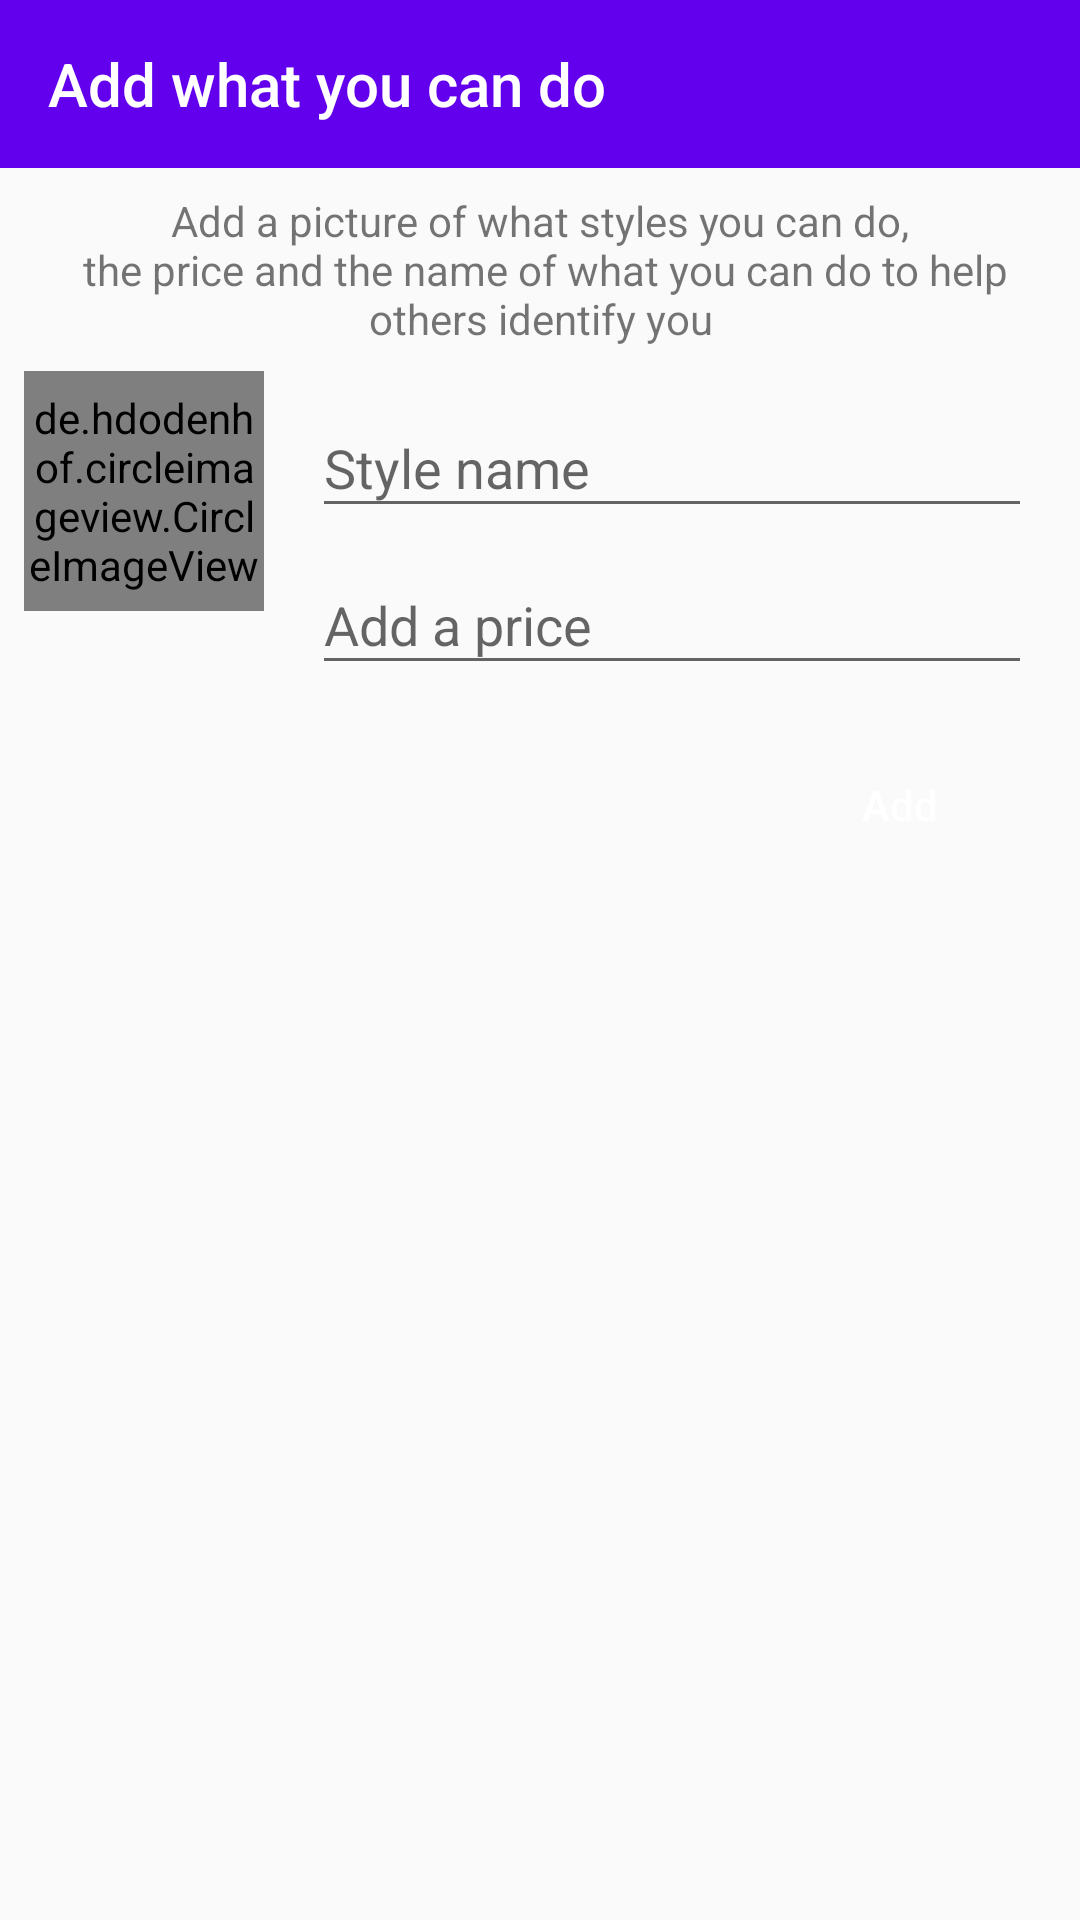

Android layout source for this screen:
<!-- AndroidManifest.xml: activity theme AppTheme.NoActionBar -->
<!-- res/layout/activity_job_types.xml -->
<?xml version="1.0" encoding="utf-8"?>
<layout>

    <ScrollView xmlns:android="http://schemas.android.com/apk/res/android"
        xmlns:app="http://schemas.android.com/apk/res-auto"
        xmlns:tools="http://schemas.android.com/tools"
        android:layout_width="match_parent"
        android:layout_height="match_parent">

        <androidx.constraintlayout.widget.ConstraintLayout
            android:layout_width="match_parent"
            android:layout_height="wrap_content"
            tools:context=".activities.home.about.JobTypesActivity">

            <androidx.appcompat.widget.Toolbar
                android:id="@+id/toolbar7"
                android:layout_width="0dp"
                android:layout_height="wrap_content"
                android:background="?attr/colorPrimary"
                android:minHeight="?attr/actionBarSize"
                android:theme="@style/ToolBarTheme"
                app:layout_constraintEnd_toEndOf="parent"
                app:layout_constraintStart_toStartOf="parent"
                app:layout_constraintTop_toTopOf="parent"
                app:title="Add what you can do" />

            <TextView
                android:id="@+id/txtDes"
                android:layout_width="0dp"
                android:layout_height="wrap_content"
                android:layout_marginStart="8dp"
                android:layout_marginLeft="8dp"
                android:layout_marginTop="8dp"
                android:layout_marginEnd="8dp"
                android:layout_marginRight="8dp"
                android:text="@string/dummyText"
                android:textAlignment="center"
                app:layout_constraintEnd_toEndOf="parent"
                app:layout_constraintStart_toStartOf="parent"
                app:layout_constraintTop_toBottomOf="@+id/toolbar7" />

            <de.hdodenhof.circleimageview.CircleImageView
                android:id="@+id/circleImageView2"
                android:layout_width="@dimen/eightyDp"
                android:layout_height="@dimen/eightyDp"
                android:layout_marginStart="8dp"
                android:layout_marginLeft="8dp"
                android:layout_marginTop="8dp"
                android:src="@drawable/defaultavatar"
                app:layout_constraintStart_toStartOf="parent"
                app:layout_constraintTop_toBottomOf="@+id/txtDes"
                tools:ignore="VectorDrawableCompat" />

            <com.google.android.material.textfield.TextInputLayout
                android:id="@+id/textInputLayout2"
                android:layout_width="0dp"
                android:layout_height="wrap_content"
                android:layout_marginStart="16dp"
                android:layout_marginLeft="16dp"
                android:layout_marginEnd="16dp"
                android:layout_marginRight="16dp"
                app:layout_constraintEnd_toEndOf="parent"
                app:layout_constraintStart_toEndOf="@+id/circleImageView2"
                app:layout_constraintTop_toTopOf="@+id/circleImageView2">

                <com.google.android.material.textfield.TextInputEditText
                    android:layout_width="match_parent"
                    android:layout_height="wrap_content"
                    android:hint="@string/style_name"
                    android:inputType="text"
                    android:maxLength="30"
                    android:singleLine="true" />
            </com.google.android.material.textfield.TextInputLayout>

            <com.google.android.material.textfield.TextInputLayout
                android:id="@+id/textInputLayout3"
                android:layout_width="0dp"
                android:layout_height="wrap_content"
                app:layout_constraintEnd_toEndOf="@+id/textInputLayout2"
                app:layout_constraintStart_toStartOf="@+id/textInputLayout2"
                app:layout_constraintTop_toBottomOf="@+id/textInputLayout2">

                <com.google.android.material.textfield.TextInputEditText
                    android:layout_width="match_parent"
                    android:layout_height="wrap_content"
                    android:hint="@string/add_a_price"
                    android:inputType="numberDecimal"
                    android:maxLength="6"
                    android:singleLine="true" />
            </com.google.android.material.textfield.TextInputLayout>

            <Button
                android:id="@+id/btnAdd"
                android:layout_width="wrap_content"
                android:layout_height="wrap_content"
                android:layout_marginStart="32dp"
                android:layout_marginLeft="32dp"
                android:layout_marginTop="16dp"
                android:layout_marginEnd="16dp"
                android:layout_marginRight="16dp"
                android:layout_marginBottom="16dp"
                android:background="@color/purple"
                android:drawableEnd="@drawable/ic_add"
                android:drawableRight="@drawable/ic_add"
                android:text="@string/add"
                android:textAllCaps="false"
                android:textColor="@color/white"
                app:layout_constraintBottom_toBottomOf="parent"
                app:layout_constraintEnd_toStartOf="@+id/btnFinish"
                app:layout_constraintHorizontal_bias="1.0"
                app:layout_constraintStart_toStartOf="parent"
                app:layout_constraintTop_toBottomOf="@+id/textInputLayout3" />

            <Button
                android:id="@+id/btnFinish"
                android:layout_width="0dp"
                android:layout_height="wrap_content"
                android:background="@color/purple"
                android:text="@string/finish"
                android:textColor="@color/white"
                android:visibility="gone"
                app:layout_constraintBottom_toBottomOf="@+id/btnAdd"
                app:layout_constraintEnd_toEndOf="parent"
                app:layout_constraintTop_toTopOf="@+id/btnAdd" />
</androidx.constraintlayout.widget.ConstraintLayout>
</ScrollView>
</layout>
<!-- resources referenced by this layout -->
<resources>
  <dimen name="eightyDp">80dp</dimen>
  <string name="add">Add</string>
  <string name="add_a_price">Add a price</string>
  <string name="dummyText">Add a picture of what styles you can do,\n the price and the name of what you can do to help others identify you</string>
  <string name="finish">finish</string>
  <string name="style_name">Style name</string>
  <style name="ToolBarTheme" parent="ThemeOverlay.AppCompat.Light">
          
  
          <item name="android:textColorPrimary">@android:color/white</item>
          <item name="android:textColorSecondary">@android:color/white</item>
  
      </style>
  <style name="AppTheme.NoActionBar">
          <item name="windowActionBar">false</item>
          <item name="windowNoTitle">true</item>
      </style>
  <!-- not gathered from this repository: default colours our renderer supplied (Android Studio template values) -->
  <color name="white">#FFFFFFFF</color>
</resources>
